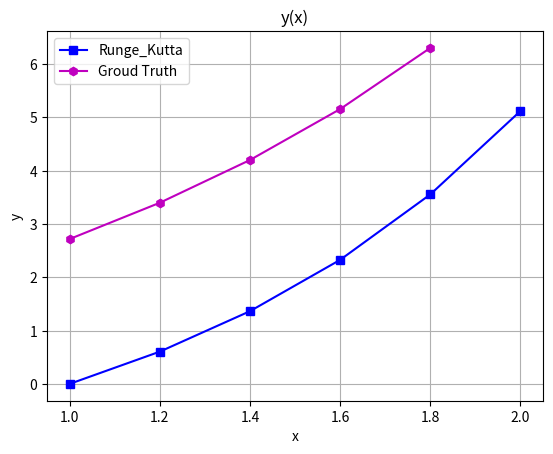

This chart was generated by the following Python code:
#Runge-Kutta method implementation, for 4th order equations

#Credits: Panchenko Dmitriy ([email redacted])

import numpy as np
import matplotlib.pyplot as plt

def runge_kutta(f, x_0, y_0, h):

    k_0 = f(x_0, y_0)
    k_1 = f(x_0 + h/2, y_0 + h/2 * k_0)
    k_2 = f(x_0 + h/2, y_0 + h/2 * k_1)
    k_3 = f(x_0 + h, y_0 + h * k_2)

    k = 1/6 * (k_0 + 2.0*k_1 + 2.0*k_2 + k_3)

    x_1 = x_0 + h
    y_1 = y_0 + h * k

    return x_1, y_1

#Init function
def df(x, y):
    return y + (np.exp(x)/x) 



#Initial Values
x_0 = 1.0
y_0 = 0.0
a = 1
b = 2
h = 0.2
range_values = np.arange(a, b, h)
x_values = [x_0]
y_values = [y_0]

y_calculated = np.exp(range_values)+np.log10(range_values)

#Calculate solution
x = x_0
y = y_0
for _ in range(len(range_values)):
    x, y = runge_kutta(df, x, y, h)
    y_calculated_2 = np.exp(x)+np.log10(x)
    x_values.append(x)
    y_values.append(y)
    print('x \t\t y \t\t f(x)')
    print('%f \t %f \t %f'% (x, y, y_calculated_2))

#Plot solution
plt.grid()
plt.title('y(x)')
plt.xlabel('x')
plt.ylabel('y')
plt.plot(x_values, y_values,  "bs-", label="Runge_Kutta")
plt.plot(range_values, y_calculated,  "mh-", label="Groud Truth")
leg = plt.legend()
plt.show()